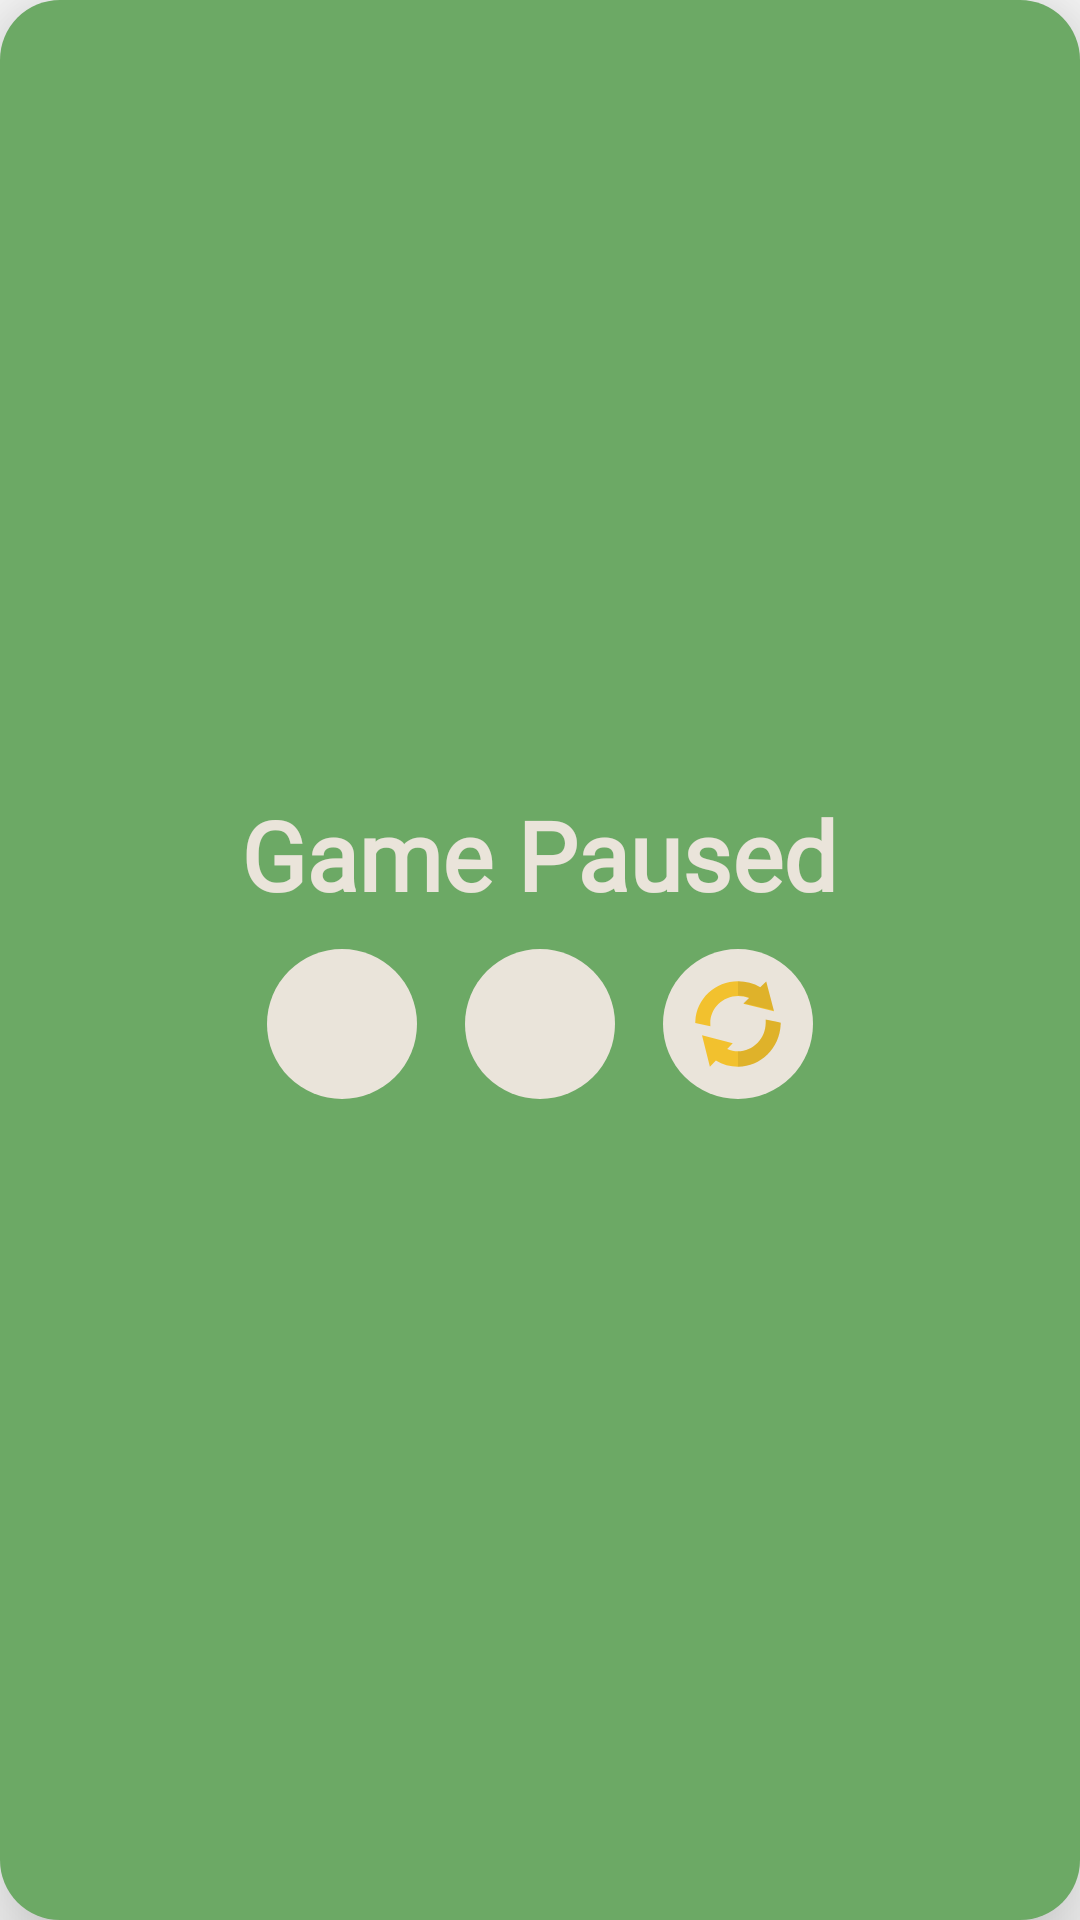

Layout XML and referenced resources for this Android screen:
<!-- AndroidManifest.xml: application theme Theme.Grp_project -->
<!-- res/layout/dialog_pause.xml -->
<?xml version="1.0" encoding="utf-8"?>

<LinearLayout xmlns:android="http://schemas.android.com/apk/res/android"
    xmlns:app="http://schemas.android.com/apk/res-auto"
    style="@style/smallDialog"
    android:orientation="vertical">

    <TextView
        style="@style/title"
        android:layout_width="wrap_content"
        android:layout_height="wrap_content"
        android:text="Game Paused"
        android:textColor="@color/white" />

    <LinearLayout
        android:layout_width="wrap_content"
        android:layout_height="wrap_content"
        android:layout_margin="@dimen/default_margin">

        <ImageButton
            android:id="@+id/btn_continue"
            style="@style/icon"
            app:tint="@color/grey"
            android:src="@drawable/ic_continue"
            android:tooltipText="Continue" />

        <ImageButton
            android:id="@+id/btn_exit"
            style="@style/icon"
            app:tint="@color/grey"
            android:layout_marginHorizontal="16dp"
            android:src="@drawable/ic_exit"
            android:tooltipText="Exit Game" />

        <ImageButton
            android:id="@+id/btn_restart"
            style="@style/icon"
            android:src="@drawable/ic_restart"
            android:tooltipText="Restart" />
    </LinearLayout>
</LinearLayout>
<!-- resources referenced by this layout -->
<resources>
  <color name="grey">#787c7f</color>
  <color name="white">#EAE4DA</color>
  <dimen name="default_margin">10dp</dimen>
  <style parent="Widget.AppCompat.TextView" name="icon">
  
          <item name="android:layout_width">50dp</item>
  
          <item name="android:layout_height">50dp</item>
  
          <item name="android:backgroundTint">@color/white</item>
  
          <item name="android:background">@drawable/bg_circle</item>
  
          <item name="android:scaleType">fitCenter</item>
  
          <item name="android:padding">10dp</item>
  
          <item name="android:cropToPadding">true</item>
  
      </style>
  <style parent="Widget.AppCompat.TextView" name="smallDialog">
  
          <item name="android:background">@drawable/btn_bg</item>
  
          <item name="android:backgroundTint">@color/green</item>
  
          <item name="android:orientation">vertical</item>
  
          <item name="android:layout_width">@dimen/small_dialog_width</item>
  
          <item name="android:layout_height">@dimen/small_dialog_height</item>
  
          <item name="android:elevation">20dp</item>
  
          <item name="android:layout_gravity">center</item>
  
          <item name="android:gravity">center</item>
  
      </style>
  <style parent="Widget.AppCompat.TextView" name="title">
  
          <item name="android:fontFamily">@font/title</item>
  
          <item name="android:textSize">@dimen/title</item>
  
          <item name="android:textColor">@color/txt_color</item>
  
          <item name="android:textAlignment">center</item>
  
          <item name="android:gravity">center</item>
  
          <item name="android:textStyle">bold</item>
  
          <item name="android:layout_gravity">center_horizontal</item>
  
      </style>
  <style name="Theme.Grp_project" parent="Theme.AppCompat.DayNight.NoActionBar">
          
          <item name="colorPrimary">@color/green</item>
          <item name="colorPrimaryVariant">@color/green</item>
          <item name="colorOnPrimary">@color/white</item>
          
          <item name="colorSecondary">@color/yellow</item>
          <item name="colorSecondaryVariant">@color/yellow</item>
          <item name="colorOnSecondary">@color/black</item>
          
          <item name="android:statusBarColor">?attr/colorPrimaryVariant</item>
          
      </style>
  <!-- drawable bg_circle (drawable) -->
  <?xml version="1.0" encoding="utf-8"?>
  
  <selector xmlns:android="http://schemas.android.com/apk/res/android">
  
  
      <item android:state_pressed="false">
  
  
      <shape android:shape="oval">
  
      <solid android:color="#000000"/>
  
  </shape>
  
  </item>
  
  </selector>
  <!-- drawable btn_bg (drawable) -->
  <?xml version="1.0" encoding="utf-8"?>
  
  <selector xmlns:android="http://schemas.android.com/apk/res/android">
      <item android:state_pressed="false">
          <shape android:shape="rectangle">
              <corners android:radius="20dp"> </corners>
              <solid android:color="@color/black"/>
          </shape>
      </item>
  </selector>
  <color name="green">#6ca965</color>
  <dimen name="small_dialog_width">320dp</dimen>
  <dimen name="small_dialog_height">180dp</dimen>
  <dimen name="title">32sp</dimen>
  <color name="yellow">#c8b645</color>
  <color name="black">#FF000000</color>
</resources>
